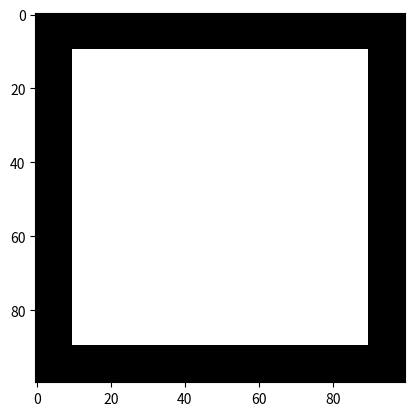

Recreate this plot in Python.
"""

_|          _|  _|      _|  _|      _|  @Time : 2020.12.14 15:39
_|          _|    _|  _|      _|  _|    @Auth : Wang Xiangyu
_|    _|    _|      _|          _|      @File : nmd
  _|  _|  _|      _|  _|        _|      @IDE : PyCharm
    _|  _|      _|      _|      _|      @CODING : utf-8

"""
import numpy as np
import sys
from PIL import Image
import matplotlib.pyplot as plt

length=100
sys.setrecursionlimit(99999999)
a = np.zeros((length, length))



def one(a, x, y):
    if x < length-10 and x >= 10 and y < length-10 and y >= 10 and a[x, y] == 0:
        a[x, y] = 255
        one(a, x - 1, y)
        one(a, x + 1, y)
        one(a, x, y - 1)
        one(a, x, y + 1)


one(a, 50, 50)
img = Image.fromarray(a)
plt.imshow(img)
plt.show()
